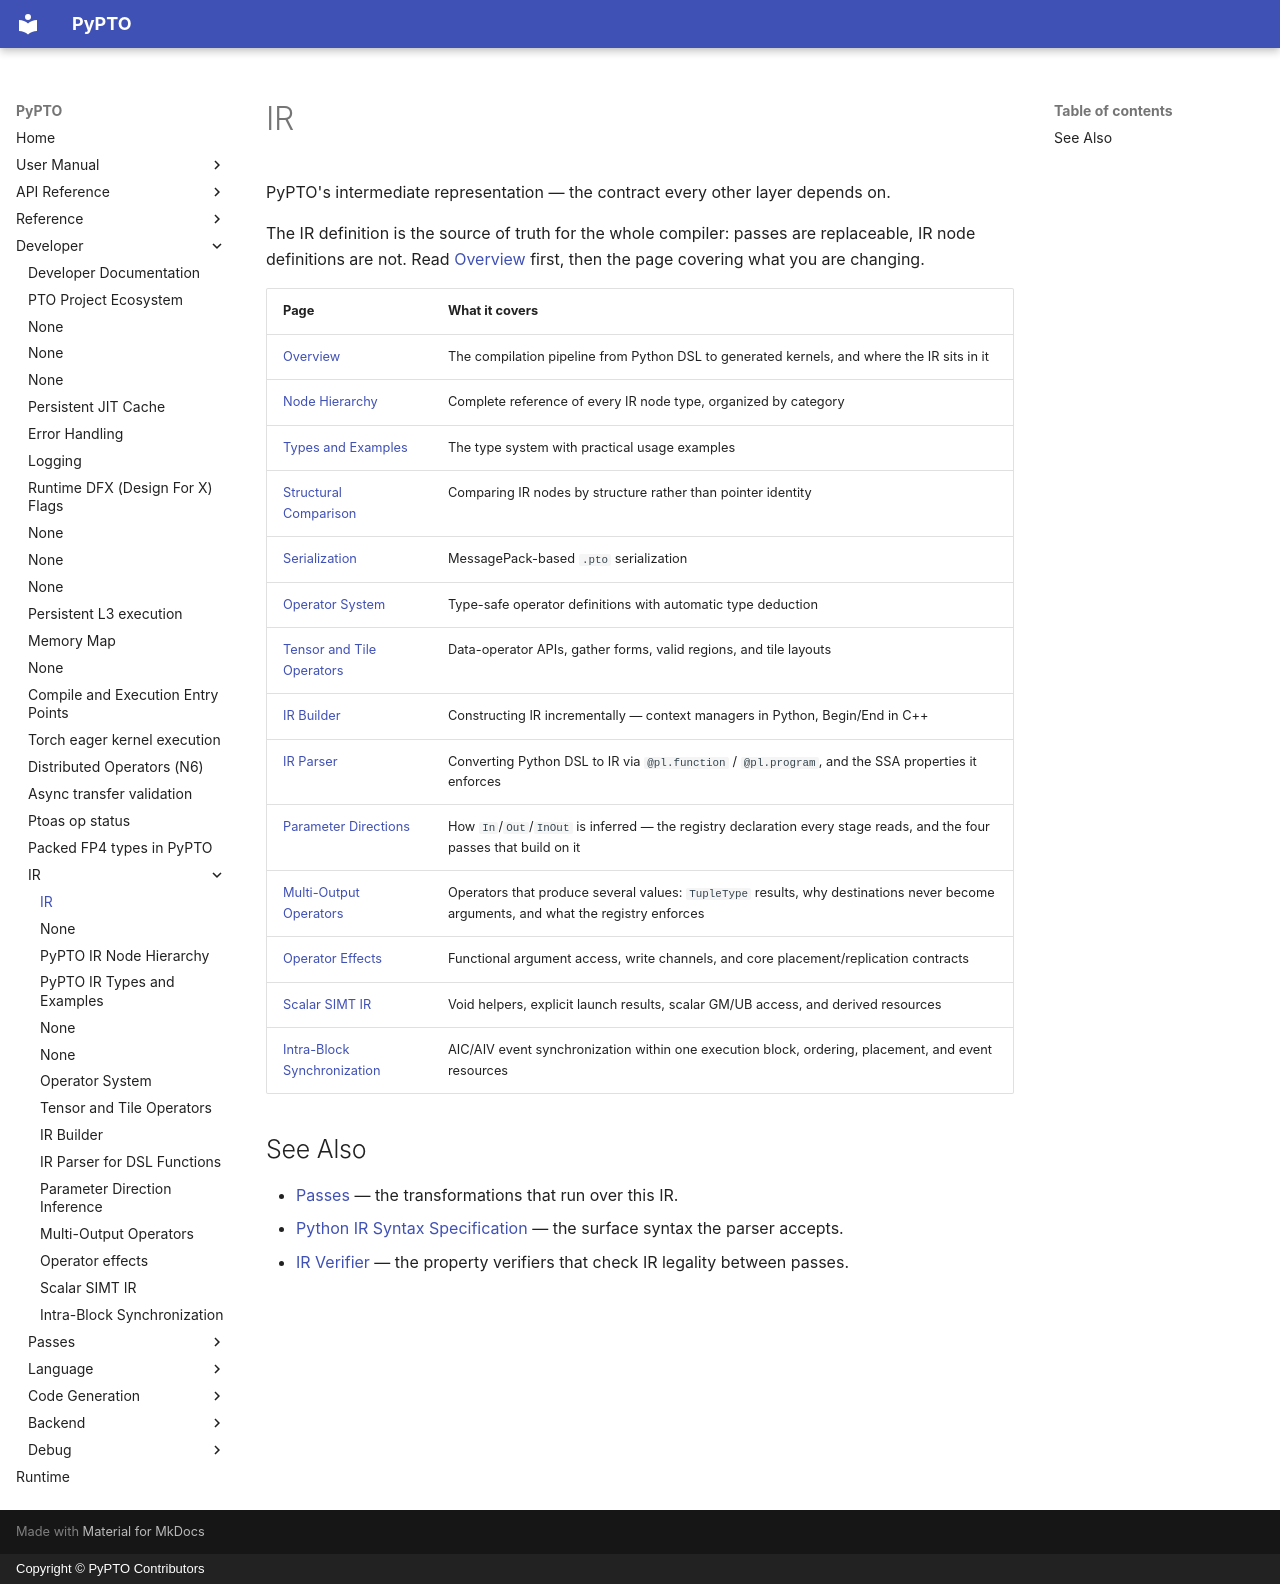

repository: hw-native-sys/pypto · page: en/dev/ir/index.html · generator: mkdocs · copyright: Copyright © PyPTO Contributors

# IR

PyPTO's intermediate representation — the contract every other layer depends on.

The IR definition is the source of truth for the whole compiler: passes are
replaceable, IR node definitions are not. Read [Overview](00-overview.md) first, then
the page covering what you are changing.

| Page | What it covers |
| ---- | -------------- |
| [Overview](00-overview.md) | The compilation pipeline from Python DSL to generated kernels, and where the IR sits in it |
| [Node Hierarchy](01-hierarchy.md) | Complete reference of every IR node type, organized by category |
| [Types and Examples](02-types.md) | The type system with practical usage examples |
| [Structural Comparison](03-structural_comparison.md) | Comparing IR nodes by structure rather than pointer identity |
| [Serialization](04-serialization.md) | MessagePack-based `.pto` serialization |
| [Operator System](05-operators.md) | Type-safe operator definitions with automatic type deduction |
| [Tensor and Tile Operators](05-tensor-tile-ops.md) | Data-operator APIs, gather forms, valid regions, and tile layouts |
| [IR Builder](06-builder.md) | Constructing IR incrementally — context managers in Python, Begin/End in C++ |
| [IR Parser](07-parser.md) | Converting Python DSL to IR via `@pl.function` / `@pl.program`, and the SSA properties it enforces |
| [Parameter Directions](08-param-directions.md) | How `In`/`Out`/`InOut` is inferred — the registry declaration every stage reads, and the four passes that build on it |
| [Multi-Output Operators](09-multi_output_ops.md) | Operators that produce several values: `TupleType` results, why destinations never become arguments, and what the registry enforces |
| [Operator Effects](10-operator-effects.md) | Functional argument access, write channels, and core placement/replication contracts |
| [Scalar SIMT IR](11-simt.md) | Void helpers, explicit launch results, scalar GM/UB access, and derived resources |
| [Intra-Block Synchronization](12-intra-block-sync.md) | AIC/AIV event synchronization within one execution block, ordering, placement, and event resources |

## See Also

- [Passes](../passes/index.md) — the transformations that run over this IR.
- [Python IR Syntax Specification](../language/00-python_syntax.md) — the surface syntax the parser accepts.
- [IR Verifier](../passes/99-verifier.md) — the property verifiers that check IR legality between passes.
